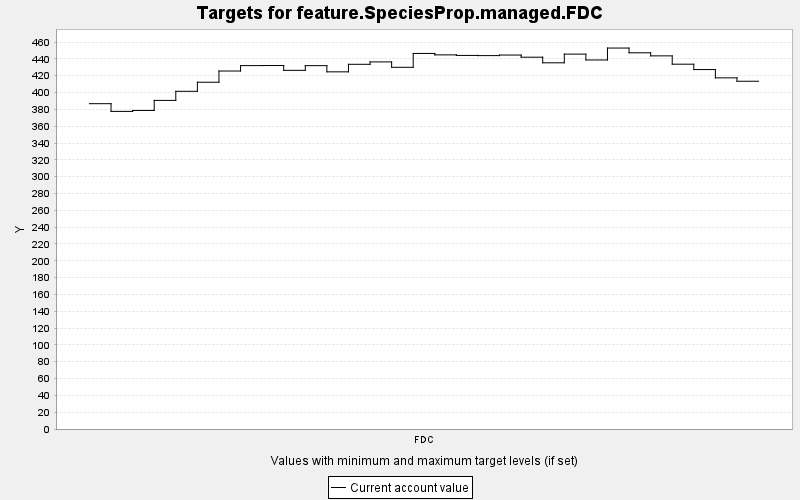

Source data for this figure (header and first rows):
TARGET, PERIOD, YEAR, PERIODWIDTH, MINIMUM, MAXIMUM, MINWEIGHT, MAXWEIGHT, CURRENT, SUMMARY
feature.SpeciesProp.managed.FDC, 0, 0, 10.0, 0.0, 10000, 1.0, 1.0, 386.8, 0.0
feature.SpeciesProp.managed.FDC, 1, 10, 10.0, 0.0, 10000, 1.0, 1.0, 377.6, 0.0
feature.SpeciesProp.managed.FDC, 2, 20, 10.0, 0.0, 10000, 1.0, 1.0, 378.7, 0.0
feature.SpeciesProp.managed.FDC, 3, 30, 10.0, 0.0, 10000, 1.0, 1.0, 390.7, 0.0
feature.SpeciesProp.managed.FDC, 4, 40, 10.0, 0.0, 10000, 1.0, 1.0, 401.5, 0.0
feature.SpeciesProp.managed.FDC, 5, 50, 10.0, 0.0, 10000, 1.0, 1.0, 412.3, 0.0
feature.SpeciesProp.managed.FDC, 6, 60, 10.0, 0.0, 10000, 1.0, 1.0, 425.6, 0.0
feature.SpeciesProp.managed.FDC, 7, 70, 10.0, 0.0, 10000, 1.0, 1.0, 432, 0.0
feature.SpeciesProp.managed.FDC, 8, 80, 10.0, 0.0, 10000, 1.0, 1.0, 432.1, 0.0
feature.SpeciesProp.managed.FDC, 9, 90, 10.0, 0.0, 10000, 1.0, 1.0, 426.4, 0.0
feature.SpeciesProp.managed.FDC, 10, 100, 10.0, 0.0, 10000, 1.0, 1.0, 432, 0.0
feature.SpeciesProp.managed.FDC, 11, 110, 10.0, 0.0, 10000, 1.0, 1.0, 424.6, 0.0
feature.SpeciesProp.managed.FDC, 12, 120, 10.0, 0.0, 10000, 1.0, 1.0, 433.6, 0.0
feature.SpeciesProp.managed.FDC, 13, 130, 10.0, 0.0, 10000, 1.0, 1.0, 436.4, 0.0
feature.SpeciesProp.managed.FDC, 14, 140, 10.0, 0.0, 10000, 1.0, 1.0, 430, 0.0
feature.SpeciesProp.managed.FDC, 15, 150, 10.0, 0.0, 10000, 1.0, 1.0, 446.5, 0.0
feature.SpeciesProp.managed.FDC, 16, 160, 10.0, 0.0, 10000, 1.0, 1.0, 444.8, 0.0
feature.SpeciesProp.managed.FDC, 17, 170, 10.0, 0.0, 10000, 1.0, 1.0, 444.2, 0.0
feature.SpeciesProp.managed.FDC, 18, 180, 10.0, 0.0, 10000, 1.0, 1.0, 443.9, 0.0
feature.SpeciesProp.managed.FDC, 19, 190, 10.0, 0.0, 10000, 1.0, 1.0, 444.6, 0.0
feature.SpeciesProp.managed.FDC, 20, 200, 10.0, 0.0, 10000, 1.0, 1.0, 442, 0.0
feature.SpeciesProp.managed.FDC, 21, 210, 10.0, 0.0, 10000, 1.0, 1.0, 435.4, 0.0
feature.SpeciesProp.managed.FDC, 22, 220, 10.0, 0.0, 10000, 1.0, 1.0, 445.7, 0.0
feature.SpeciesProp.managed.FDC, 23, 230, 10.0, 0.0, 10000, 1.0, 1.0, 438.7, 0.0
feature.SpeciesProp.managed.FDC, 24, 240, 10.0, 0.0, 10000, 1.0, 1.0, 452.9, 0.0
feature.SpeciesProp.managed.FDC, 25, 250, 10.0, 0.0, 10000, 1.0, 1.0, 447.3, 0.0
feature.SpeciesProp.managed.FDC, 26, 260, 10.0, 0.0, 10000, 1.0, 1.0, 443.6, 0.0
feature.SpeciesProp.managed.FDC, 27, 270, 10.0, 0.0, 10000, 1.0, 1.0, 433.7, 0.0
feature.SpeciesProp.managed.FDC, 28, 280, 10.0, 0.0, 10000, 1.0, 1.0, 427.3, 0.0
feature.SpeciesProp.managed.FDC, 29, 290, 10.0, 0.0, 10000, 1.0, 1.0, 417.5, 0.0
feature.SpeciesProp.managed.FDC, 30, 300, 10.0, 0.0, 10000, 1.0, 1.0, 413.4, 0.0
